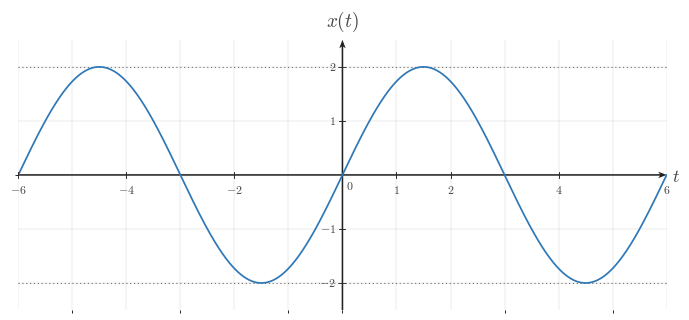

Write Python code to recreate this figure. (Note: this script raises an exception after producing the figure.)
from __future__ import annotations

from pathlib import Path

import numpy as np
import matplotlib.pyplot as plt
from matplotlib.ticker import MultipleLocator

CANONICAL_DPI = 300
PX_PER_DATA_UNIT = 150

MARGIN_LEFT_PX = 115
MARGIN_RIGHT_PX = 120
MARGIN_BOTTOM_PX = 95
MARGIN_TOP_PX = 110

SIGNAL_COLOR = "#2f78b7"
AXIS_COLOR = "#222222"
LABEL_COLOR = "#444444"
TICK_LABEL_COLOR = "#444444"
GRID_COLOR = "#000000"
GUIDE_COLOR = "#777777"

SIGNAL_LW = 7.1 * 72 / CANONICAL_DPI
SMOOTH_SIGNAL_LW = 5.2 * 72 / CANONICAL_DPI
GRID_LW = 1.3 * 72 / CANONICAL_DPI
GUIDE_LW = 3.3 * 72 / CANONICAL_DPI
TICK_LW = 2.7 * 72 / CANONICAL_DPI
TICK_LABEL_SIZE = 35.6 * 72 / CANONICAL_DPI
AXIS_LABEL_SIZE = 53.3 * 72 / CANONICAL_DPI
TOP_LABEL_SIZE = 57.8 * 72 / CANONICAL_DPI

TICK_HALF_LEN = 8.25 / PX_PER_DATA_UNIT
X_TICK_LABEL_Y = -24 / PX_PER_DATA_UNIT
Y_TICK_LABEL_X = 18 / PX_PER_DATA_UNIT
ORIGIN_LABEL_X = 9 / PX_PER_DATA_UNIT
ORIGIN_LABEL_Y = -12 / PX_PER_DATA_UNIT
X_AXIS_LABEL_X_PAD = 15 / PX_PER_DATA_UNIT
X_AXIS_LABEL_Y = -4.5 / PX_PER_DATA_UNIT
Y_AXIS_LABEL_Y_PAD = 18 / PX_PER_DATA_UNIT

AXIS_ARROW_SHAFT_WIDTH_DATA = 4.3 / PX_PER_DATA_UNIT
AXIS_ARROW_KW = dict(
    angles="xy",
    scale_units="xy",
    scale=1,
    units="xy",
    width=AXIS_ARROW_SHAFT_WIDTH_DATA,
    headwidth=4.2,
    headlength=5.5,
    headaxislength=4.3,
    color=AXIS_COLOR,
    pivot="tail",
    clip_on=False,
)


def make_ct_signal_figure(xlim, ylim):
    x_range = xlim[1] - xlim[0]
    y_range = ylim[1] - ylim[0]

    axes_w_px = x_range * PX_PER_DATA_UNIT
    axes_h_px = y_range * PX_PER_DATA_UNIT
    fig_w_px = MARGIN_LEFT_PX + axes_w_px + MARGIN_RIGHT_PX
    fig_h_px = MARGIN_BOTTOM_PX + axes_h_px + MARGIN_TOP_PX

    fig, ax = plt.subplots(
        figsize=(fig_w_px / CANONICAL_DPI, fig_h_px / CANONICAL_DPI),
        dpi=CANONICAL_DPI,
        facecolor="white",
        constrained_layout=True,
    )
    return fig, ax


def math_label(value):
    if isinstance(value, str):
        return value
    if abs(value - int(value)) < 1e-9:
        return rf"${int(value)}$"
    return rf"${value:g}$"


def setup_ct_signal_axes(
    ax,
    *,
    xlim,
    ylim,
    xticks,
    yticks,
    x_axis_label=r"$t$",
    y_axis_label=r"$x(t)$",
    show_grid=True,
    y_tick_label_side="left",
    x_minor_grid_step=1,
    y_minor_grid_step=1,
):
    plt.rcParams.update(
        {
            "mathtext.fontset": "cm",
            "font.family": "serif",
        }
    )

    ax.set_xlim(*xlim)
    ax.set_ylim(*ylim)
    ax.set_aspect("equal", adjustable="box")

    ax.set_xticks(xticks)
    ax.set_yticks(yticks)
    ax.xaxis.set_minor_locator(MultipleLocator(x_minor_grid_step))
    ax.yaxis.set_minor_locator(MultipleLocator(y_minor_grid_step))

    if show_grid:
        ax.grid(True, which="both", linewidth=GRID_LW, alpha=0.18, color=GRID_COLOR)
        ax.set_axisbelow(True)

    for spine in ax.spines.values():
        spine.set_visible(False)

    ax.tick_params(left=False, bottom=False, labelleft=False, labelbottom=False)

    x_axis_start, x_axis_end = xlim
    y_axis_start, y_axis_end = ylim

    ax.quiver(x_axis_start, 0, x_axis_end - x_axis_start, 0, **AXIS_ARROW_KW)
    ax.quiver(0, y_axis_start, 0, y_axis_end - y_axis_start, **AXIS_ARROW_KW)

    for t in xticks:
        if abs(t) < 1e-12:
            continue
        ax.plot([t, t], [-TICK_HALF_LEN, TICK_HALF_LEN], color=AXIS_COLOR, lw=TICK_LW, zorder=5)
        ax.text(
            t,
            X_TICK_LABEL_Y,
            math_label(t),
            fontsize=TICK_LABEL_SIZE,
            ha="center",
            va="top",
            color=TICK_LABEL_COLOR,
            zorder=6,
        )

    for y in yticks:
        if abs(y) < 1e-12:
            continue
        ax.plot([-TICK_HALF_LEN, TICK_HALF_LEN], [y, y], color=AXIS_COLOR, lw=TICK_LW, zorder=5)
        ax.text(
            -Y_TICK_LABEL_X,
            y,
            math_label(y),
            fontsize=TICK_LABEL_SIZE,
            ha="right",
            va="center",
            color=TICK_LABEL_COLOR,
            zorder=6,
        )

    ax.text(
        ORIGIN_LABEL_X,
        ORIGIN_LABEL_Y,
        r"$0$",
        fontsize=TICK_LABEL_SIZE,
        ha="left",
        va="top",
        color=TICK_LABEL_COLOR,
        zorder=6,
    )

    ax.text(
        x_axis_end + X_AXIS_LABEL_X_PAD,
        X_AXIS_LABEL_Y,
        x_axis_label,
        fontsize=AXIS_LABEL_SIZE,
        ha="left",
        va="center",
        color=LABEL_COLOR,
        clip_on=False,
        zorder=6,
    )
    ax.text(
        0,
        y_axis_end + Y_AXIS_LABEL_Y_PAD,
        y_axis_label,
        fontsize=TOP_LABEL_SIZE,
        ha="center",
        va="bottom",
        color=LABEL_COLOR,
        clip_on=False,
        zorder=6,
    )


def plot_smooth_signal(ax, t, x, *, lw=SMOOTH_SIGNAL_LW, color=SIGNAL_COLOR, zorder=4):
    ax.plot(
        t,
        x,
        color=color,
        linewidth=lw,
        solid_capstyle="round",
        zorder=4,
    )


def save_figure(fig, output_path):
    output_file = Path(output_path)
    output_file.parent.mkdir(parents=True, exist_ok=True)
    fig.savefig(output_file, dpi=CANONICAL_DPI, bbox_inches="tight", facecolor="white")


def main():
    xlim = (-6, 6)
    ylim = (-2.5, 2.5)

    fig, ax = make_ct_signal_figure(xlim, ylim)
    setup_ct_signal_axes(
        ax,
        xlim=xlim,
        ylim=ylim,
        xticks=[-6, -4, -2, 1, 2, 4, 6],
        yticks=[-2, -1, 1, 2],
        x_axis_label=r"$t$",
        y_axis_label=r"$x(t)$",
        x_minor_grid_step=1,
        y_minor_grid_step=1,
    )

    t = np.linspace(-6.0, 6.0, 2500)
    x = 2.0 * np.sin((np.pi / 3.0) * t)

    plot_smooth_signal(ax, t, x)

    ax.plot(
        [-6, 6],
        [2.0, 2.0],
        color=GUIDE_COLOR,
        lw=GUIDE_LW,
        linestyle=(0, (1.1, 2.4)),
        zorder=3,
    )
    ax.plot(
        [-6, 6],
        [-2.0, -2.0],
        color=GUIDE_COLOR,
        lw=GUIDE_LW,
        linestyle=(0, (1.1, 2.4)),
        zorder=3,
    )

    save_figure(
        fig,
        "/home/jake/Developer/MA/PIPELINE/Electrical-and-Computer-Engineering/2-Build-Lessons/4-Image-Generation/1-Outputs/Continuous-Time-Signal-Processing/5.4--stability-Images/images/l001-s004-te-section-004.png",
    )


if __name__ == "__main__":
    main()
